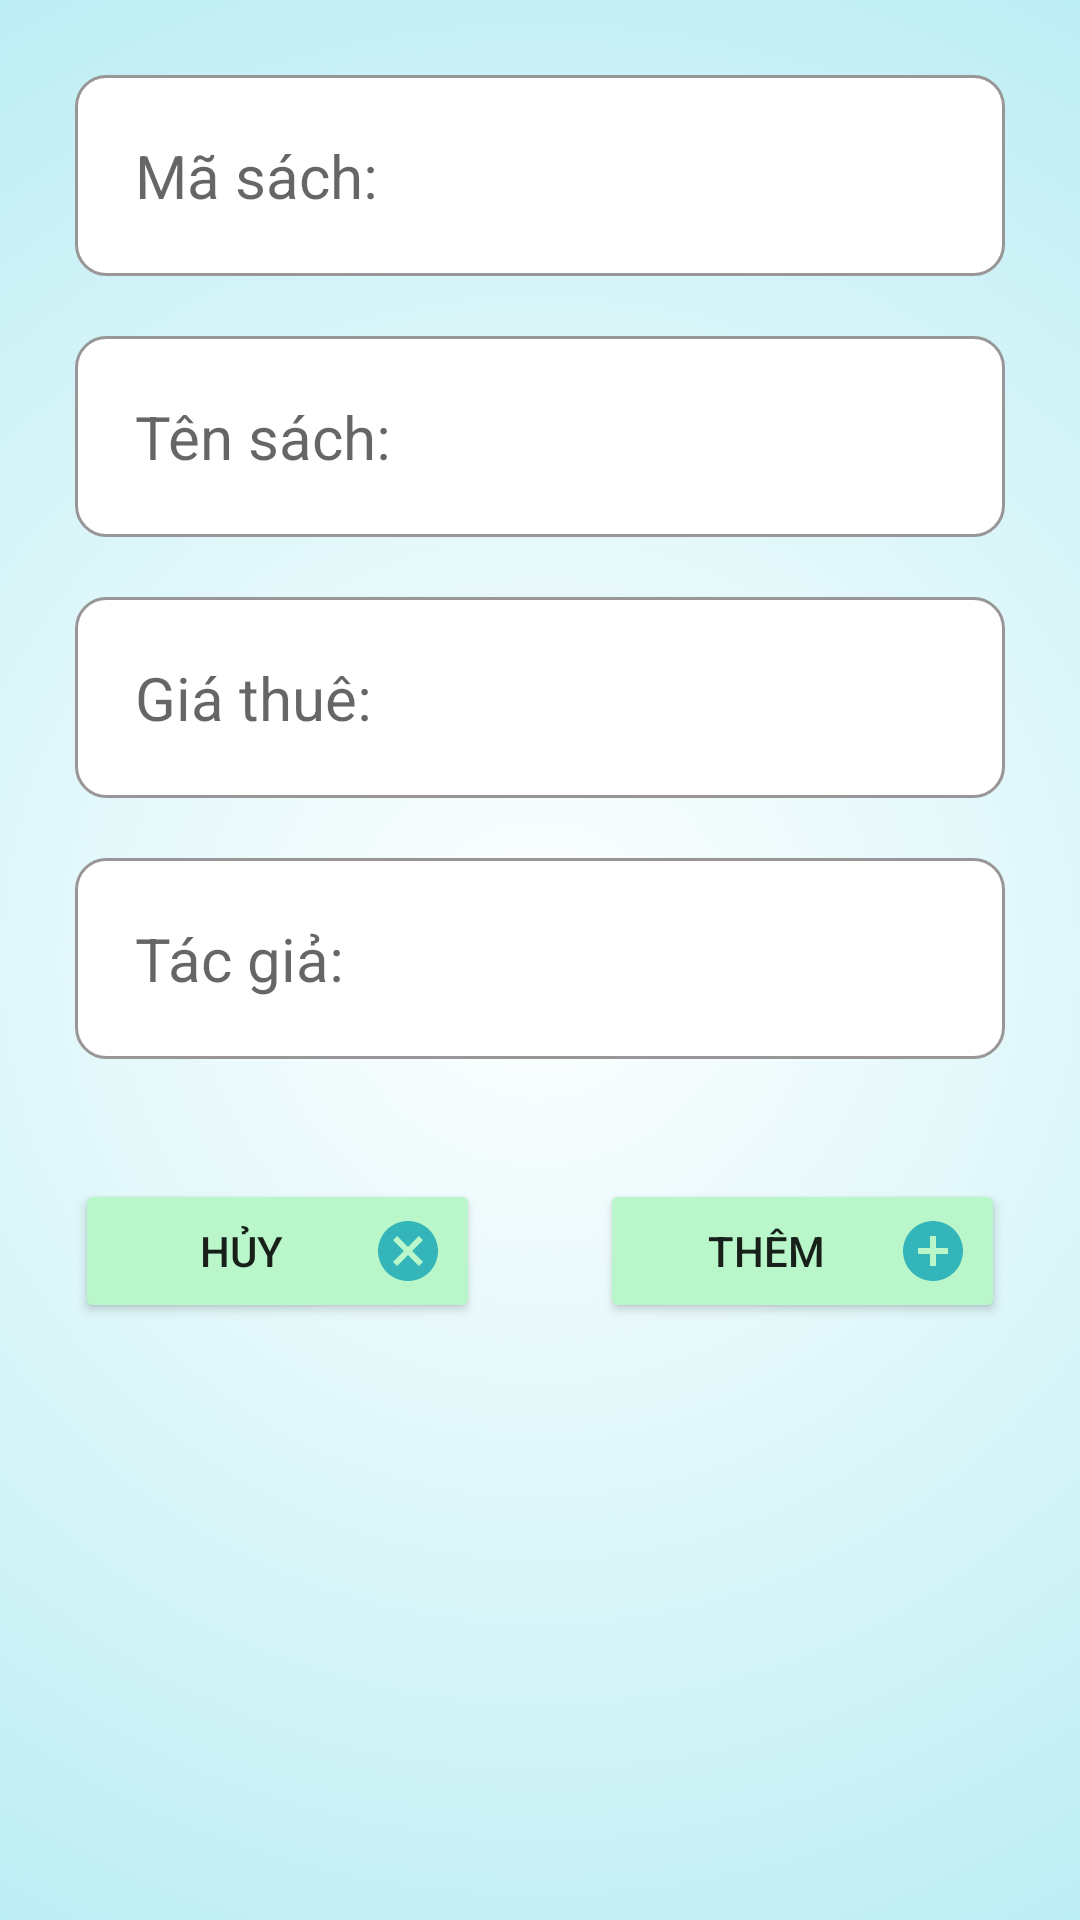

Reconstruct the res/layout file that produces this screen, plus the resources it refers to.
<!-- AndroidManifest.xml: application theme Theme.Assignment_plus -->
<!-- res/layout/dialog_sach.xml -->
<?xml version="1.0" encoding="utf-8"?>
<LinearLayout xmlns:android="http://schemas.android.com/apk/res/android"
    android:layout_width="match_parent"
    android:layout_height="wrap_content"
    android:orientation="vertical"
    android:padding="25dp"
    android:background="@drawable/bg_dialog">
    <EditText
        android:id="@+id/edt_maSach"
        android:hint="Mã sách:"
        android:layout_width="match_parent"
        android:layout_height="wrap_content"
        android:layout_marginBottom="20dp"
        android:textSize="20dp"
        android:background="@drawable/background_edt"/>

    <EditText
        android:id="@+id/edt_tenSach"
        android:hint="Tên sách:"
        android:layout_width="match_parent"
        android:layout_height="wrap_content"
        android:layout_marginBottom="20dp"
        android:textSize="20dp"
        android:background="@drawable/background_edt"/>
    <EditText
        android:id="@+id/edt_giaThue"
        android:hint="Giá thuê:"
        android:layout_width="match_parent"
        android:layout_height="wrap_content"
        android:layout_marginBottom="20dp"
        android:textSize="20dp"
        android:background="@drawable/background_edt"/>
    <EditText
        android:id="@+id/edt_tacGia"
        android:hint="Tác giả:"
        android:layout_width="match_parent"
        android:layout_height="wrap_content"
        android:layout_marginBottom="20dp"
        android:textSize="20dp"
        android:background="@drawable/background_edt"/>

    <Spinner
        android:id="@+id/spinner_sach"
        style="@style/SpinnerTheme"
        android:layout_width="match_parent"
        android:layout_height="wrap_content"
        android:gravity="center"
        android:layout_marginBottom="20dp"/>
    <LinearLayout
        android:gravity="center"
        android:layout_width="match_parent"
        android:layout_height="wrap_content">
        <Button
            android:id="@+id/btn_cancel_Sach"
            android:text="Hủy"
            android:layout_marginRight="40dp"
            android:layout_width="0dp"
            android:layout_weight="1"
            android:layout_height="wrap_content"
            android:drawableRight="@drawable/ic_baseline_cancel_24"
            android:backgroundTint="#B9F6CA"/>
        <Button
            android:id="@+id/btn_add_Sach"
            android:text="Thêm"
            android:drawableRight="@drawable/ic_baseline_add_circle_24"
            android:layout_width="0dp"
            android:layout_weight="1"
            android:layout_height="wrap_content"
            android:backgroundTint="#B9F6CA"/>
    </LinearLayout>
</LinearLayout>
<!-- resources referenced by this layout -->
<resources>
  <!-- drawable background_edt (drawable) -->
  <?xml version="1.0" encoding="utf-8"?>
  <selector xmlns:android="http://schemas.android.com/apk/res/android">
      <item>
          <shape android:shape="rectangle">
              <solid android:color="#fff" />
              <stroke android:width="1dp" android:color="#989696"/>
              <corners android:radius="10dp"/>
              <padding android:bottom="20dp"
                  android:top="20dp"
                  android:left="20dp"
                  android:right="20dp"/>
          </shape>
      </item>
  </selector>
  <!-- drawable bg_dialog (drawable) -->
  <?xml version="1.0" encoding="utf-8"?>
  <selector xmlns:android="http://schemas.android.com/apk/res/android">
      <item>
          <shape>
              <gradient
                  android:gradientRadius="700dp"
                  android:endColor="#80DEEA"
                  android:startColor="#fff"
                  android:type="radial"
                  />
          </shape>
      </item>
  </selector>
  <!-- drawable ic_baseline_add_circle_24 (drawable) -->
  <vector android:height="24dp" android:tint="#33B5BA"
      android:viewportHeight="24" android:viewportWidth="24"
      android:width="24dp" xmlns:android="http://schemas.android.com/apk/res/android">
      <path android:fillColor="@android:color/white" android:pathData="M12,2C6.48,2 2,6.48 2,12s4.48,10 10,10 10,-4.48 10,-10S17.52,2 12,2zM17,13h-4v4h-2v-4L7,13v-2h4L11,7h2v4h4v2z"/>
  </vector>
  <!-- drawable ic_baseline_cancel_24 (drawable) -->
  <vector android:height="24dp" android:tint="#33B5BA"
      android:viewportHeight="24" android:viewportWidth="24"
      android:width="24dp" xmlns:android="http://schemas.android.com/apk/res/android">
      <path android:fillColor="@android:color/white" android:pathData="M12,2C6.47,2 2,6.47 2,12s4.47,10 10,10 10,-4.47 10,-10S17.53,2 12,2zM17,15.59L15.59,17 12,13.41 8.41,17 7,15.59 10.59,12 7,8.41 8.41,7 12,10.59 15.59,7 17,8.41 13.41,12 17,15.59z"/>
  </vector>
  <style name="SpinnerTheme" parent="android:Widget.Spinner">
          <item name="android:background">@drawable/bg_spinner
          </item>
      </style>
  <style name="Theme.Assignment_plus" parent="Theme.AppCompat.Light.NoActionBar">
          
          <item name="colorPrimary">@color/purple_500</item>
          <item name="colorPrimaryVariant">@color/purple_700</item>
          <item name="colorOnPrimary">@color/white</item>
          
          <item name="colorSecondary">@color/teal_200</item>
          <item name="colorSecondaryVariant">@color/teal_700</item>
          <item name="colorOnSecondary">@color/black</item>
          
          <item name="android:statusBarColor" tools:targetApi="l">?attr/colorPrimaryVariant</item>
          
      </style>
  <!-- not gathered from this repository: default colours our renderer supplied (Android Studio template values) -->
  <color name="purple_500">#FF6200EE</color>
  <color name="purple_700">#FF3700B3</color>
  <color name="teal_200">#FF03DAC5</color>
  <color name="teal_700">#FF018786</color>
  <color name="black">#FF000000</color>
  <color name="white">#FFFFFFFF</color>
</resources>
